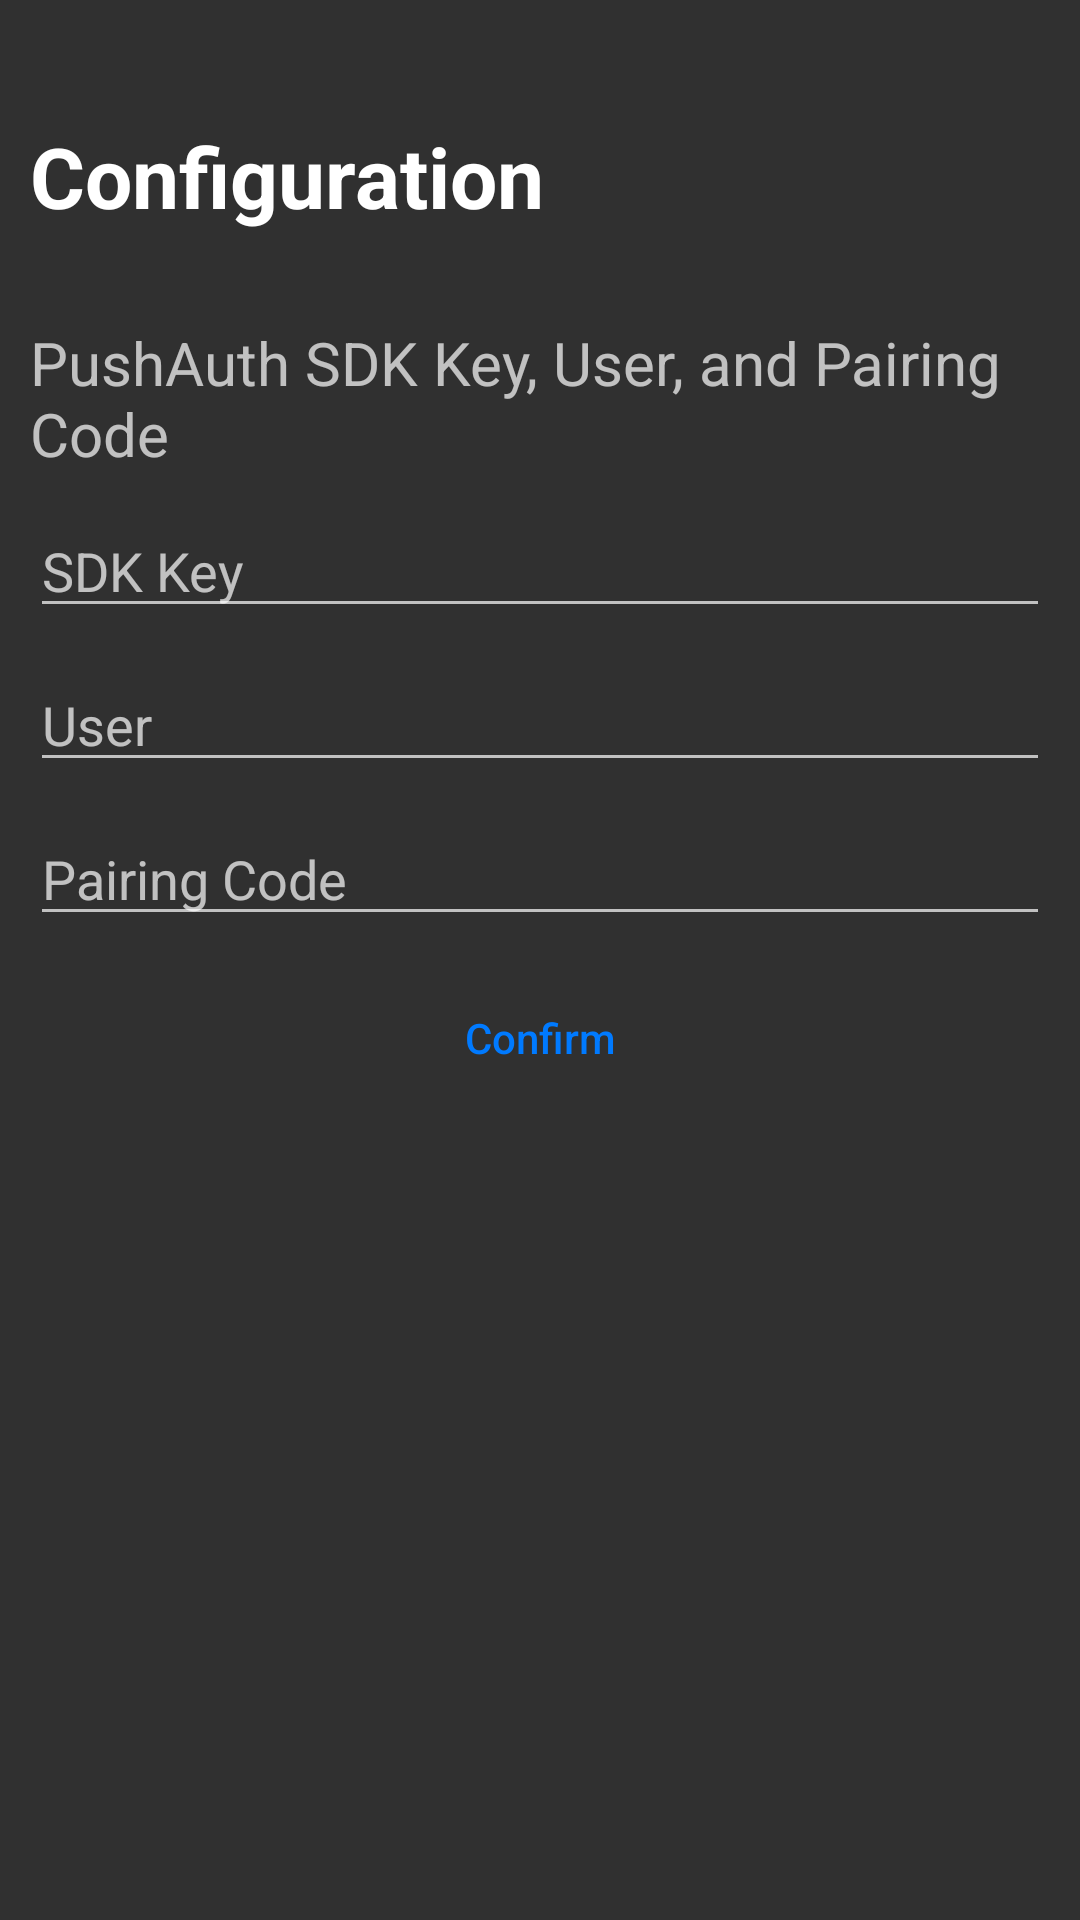

Reconstruct the res/layout file that produces this screen, plus the resources it refers to.
<!-- AndroidManifest.xml: application theme AppTheme -->
<!-- res/layout/activity_settings.xml -->
<?xml version="1.0" encoding="utf-8"?>
<layout xmlns:android="http://schemas.android.com/apk/res/android">

    <LinearLayout xmlns:tools="http://schemas.android.com/tools"
        android:layout_width="match_parent"
        android:layout_height="match_parent"
        android:layout_margin="10dp"
        android:orientation="vertical"
        tools:context=".SettingsActivity">

        <TextView
            android:layout_width="match_parent"
            android:layout_height="wrap_content"
            android:layout_marginLeft="10dp"
            android:layout_marginTop="40dp"
            android:layout_marginRight="10dp"
            android:layout_marginBottom="20dp"
            android:text="@string/configuration_help_title"
            android:textStyle="bold"
            android:textColor="@android:color/white"
            android:textSize="28sp" />

        <TextView
            android:layout_width="match_parent"
            android:layout_height="wrap_content"
            android:layout_margin="10dp"
            android:text="@string/configuration_input_hint"
            android:textSize="20sp" />

        <EditText
            android:id="@+id/sdk_key_input"
            android:layout_width="match_parent"
            android:layout_height="wrap_content"
            android:layout_marginLeft="10dp"
            android:layout_marginRight="10dp"
            android:layout_marginBottom="10dp"
            android:hint="@string/sdk_key_input_hint"
            android:inputType="text" />

        <EditText
            android:id="@+id/user_input"
            android:layout_width="match_parent"
            android:layout_height="wrap_content"
            android:layout_marginLeft="10dp"
            android:layout_marginRight="10dp"
            android:layout_marginBottom="10dp"
            android:hint="@string/user_input_hint"
            android:inputType="text" />

        <EditText
            android:id="@+id/pairing_code_input"
            android:layout_width="match_parent"
            android:layout_height="wrap_content"
            android:layout_marginLeft="10dp"
            android:layout_marginRight="10dp"
            android:layout_marginBottom="10dp"
            android:hint="@string/pairing_code_input_hint"
            android:inputType="text" />

        <Button
            android:id="@+id/confirm_btn"
            android:layout_width="match_parent"
            android:layout_height="wrap_content"
            android:layout_marginLeft="10dp"
            android:layout_marginRight="10dp"
            android:textAllCaps="false"
            style="@style/Widget.AppCompat.Button.Borderless.Colored"
            android:text="@string/confirm_text" />

        <ProgressBar
            android:id="@+id/setting_activity_pb"
            android:layout_width="match_parent"
            android:layout_height="wrap_content"
            android:layout_marginTop="10dp"
            android:visibility="gone" />
    </LinearLayout>
</layout>
<!-- resources referenced by this layout -->
<resources>
  <string name="configuration_help_title">Configuration</string>
  <string name="configuration_input_hint">PushAuth SDK Key, User, and Pairing Code</string>
  <string name="confirm_text">Confirm</string>
  <string name="pairing_code_input_hint">Pairing Code</string>
  <string name="sdk_key_input_hint">SDK Key</string>
  <string name="user_input_hint">User</string>
  <style name="AppTheme" parent="Theme.AppCompat.NoActionBar">
          
          <item name="colorPrimary">@color/colorPrimary</item>
          <item name="colorPrimaryDark">@color/colorPrimaryDark</item>
          <item name="colorAccent">@color/colorAccent</item>
      </style>
  <color name="colorPrimary">#6200EE</color>
  <color name="colorPrimaryDark">#000000</color>
  <color name="colorAccent">#007AFF</color>
</resources>
